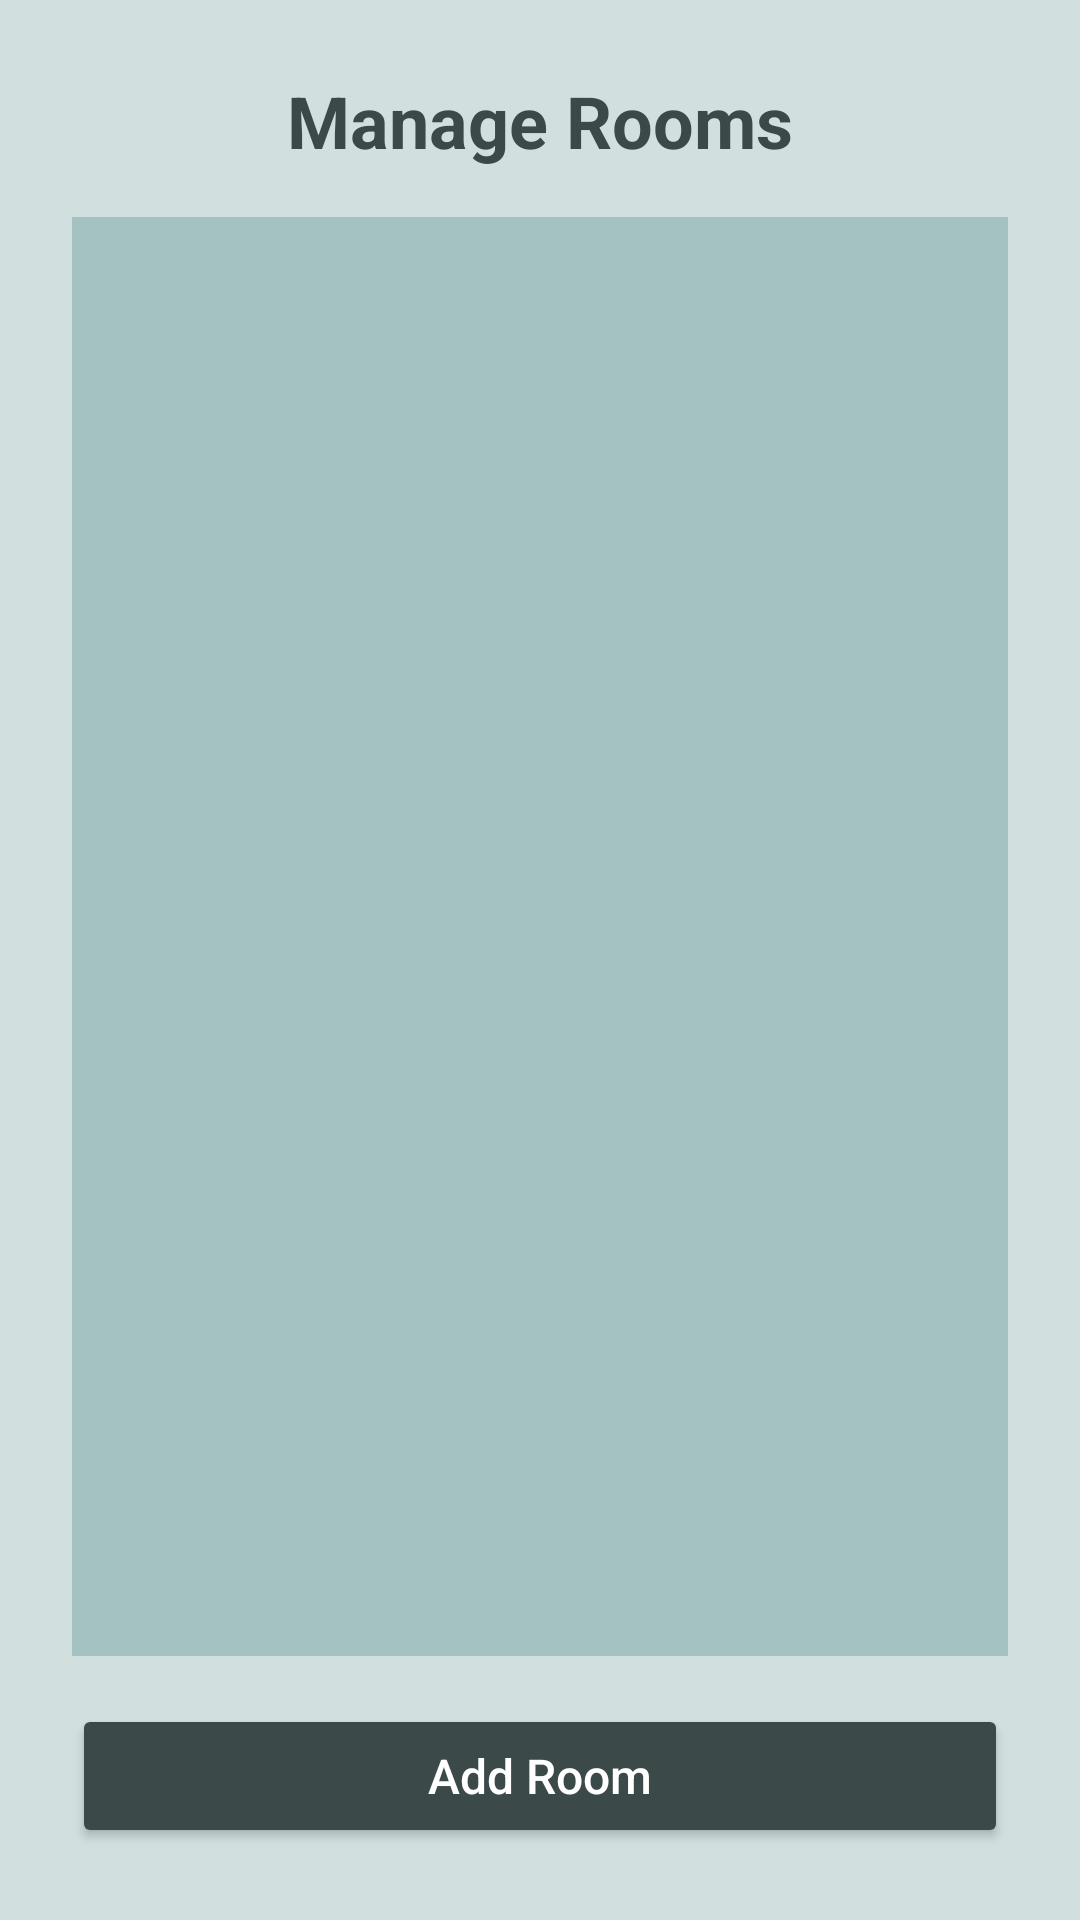

Here is an Android app screen rendered from its layout file. Give the layout XML and the strings, colors and styles it references.
<!-- AndroidManifest.xml: application theme Theme.LuxeVistaResort02 -->
<!-- res/layout/activity_manage_rooms.xml -->
<?xml version="1.0" encoding="utf-8"?>
<LinearLayout xmlns:android="http://schemas.android.com/apk/res/android"
    android:layout_width="match_parent"
    android:layout_height="match_parent"
    android:orientation="vertical"
    android:padding="24dp"
    android:background="@color/primary_10">

    <TextView
        android:id="@+id/manageRoomsTitle"
        android:layout_width="wrap_content"
        android:layout_height="wrap_content"
        android:text="Manage Rooms"
        android:textSize="24sp"
        android:textStyle="bold"
        android:textColor="@color/primary_100"
        android:layout_gravity="center_horizontal"
        android:layout_marginBottom="16dp"/>

    <androidx.recyclerview.widget.RecyclerView
        android:id="@+id/roomsRecyclerView"
        android:layout_width="match_parent"
        android:layout_height="0dp"
        android:layout_weight="1"
        android:background="@color/primary_20"
        android:padding="8dp"
        android:clipToPadding="false"/>

    <Button
        android:id="@+id/addRoomButton"
        android:layout_width="match_parent"
        android:layout_height="wrap_content"
        android:text="Add Room"
        android:textSize="16sp"
        android:textAllCaps="false"
        android:backgroundTint="@color/primary_100"
        android:textColor="@color/white"
        android:layout_marginTop="16dp"/>

</LinearLayout>
<!-- resources referenced by this layout -->
<resources>
  <color name="primary_10">#D1E0DF</color>
  <color name="primary_100">#3B4948</color>
  <color name="primary_20">#A3C2C1</color>
  <color name="white">#FFFFFFFF</color>
  <style name="Theme.LuxeVistaResort02" parent="Base.Theme.LuxeVistaResort02" />
  <style name="Base.Theme.LuxeVistaResort02" parent="Theme.Material3.DayNight.NoActionBar">
          
          
      </style>
</resources>
